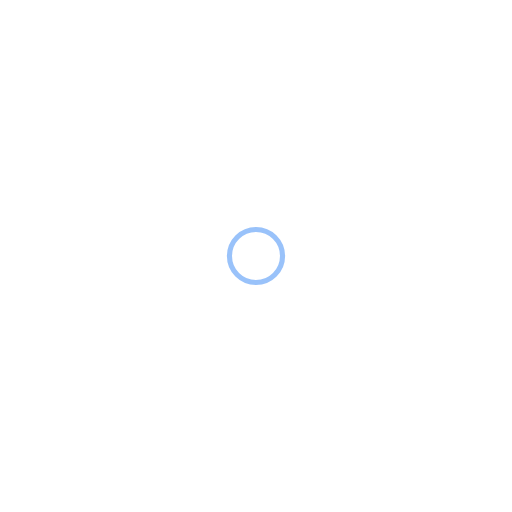
t = 0.00 s
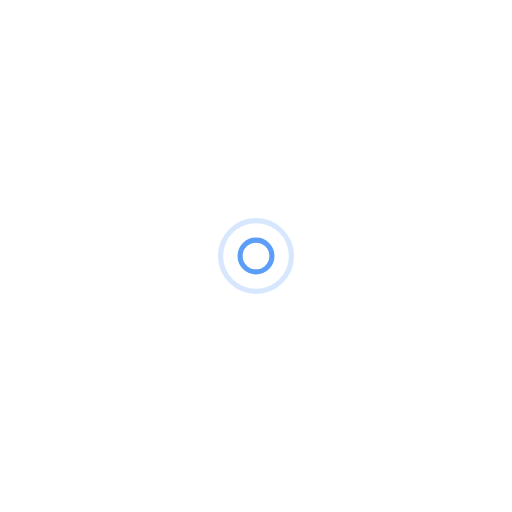
t = 0.25 s
t = 0.50 s: frame unchanged from t = 0.00 s, image omitted
t = 0.75 s: frame unchanged from t = 0.25 s, image omitted

The animated SVG that drew these frames (rendered in a browser with its animation timeline set to each time). Animation: 4 SMIL elements (animate=4); one cycle of 1.00 s, repeats indefinitely.

<svg width="200px"  height="200px"  xmlns="http://www.w3.org/2000/svg" viewBox="0 0 100 100" preserveAspectRatio="xMidYMid" class="lds-ripple" style="background: none;"><circle cx="50" cy="50" r="7.7232" fill="none" ng-attr-stroke="{{config.c1}}" ng-attr-stroke-width="{{config.width}}" stroke="#3486f5" stroke-width="1"><animate attributeName="r" calcMode="spline" values="0;8" keyTimes="0;1" dur="1" keySplines="0 0.2 0.8 1" begin="-0.5s" repeatCount="indefinite"></animate><animate attributeName="opacity" calcMode="spline" values="1;0" keyTimes="0;1" dur="1" keySplines="0.2 0 0.8 1" begin="-0.5s" repeatCount="indefinite"></animate></circle><circle cx="50" cy="50" r="4.39764" fill="none" ng-attr-stroke="{{config.c2}}" ng-attr-stroke-width="{{config.width}}" stroke="#3486F5" stroke-width="1"><animate attributeName="r" calcMode="spline" values="0;8" keyTimes="0;1" dur="1" keySplines="0 0.2 0.8 1" begin="0s" repeatCount="indefinite"></animate><animate attributeName="opacity" calcMode="spline" values="1;0" keyTimes="0;1" dur="1" keySplines="0.2 0 0.8 1" begin="0s" repeatCount="indefinite"></animate></circle></svg>
